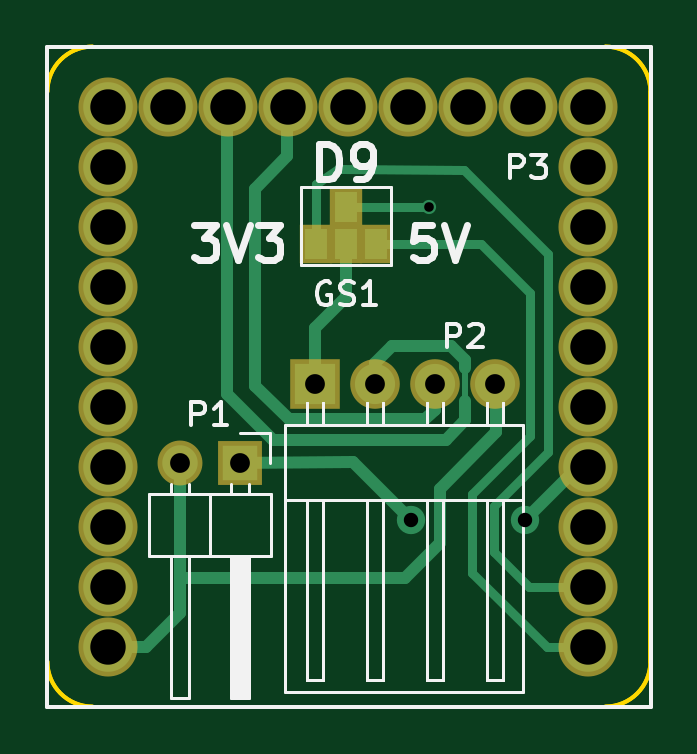
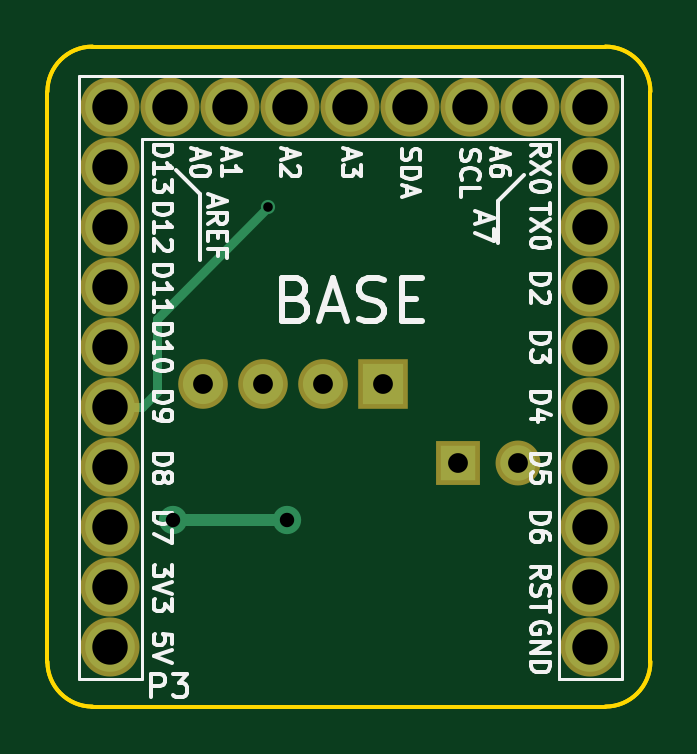
Circuit board: 10 layer files. Board 25.5 x 27.9 mm.
- bottom_copper: Microduino_Base_DE-B.Cu.gbr (1744 bytes)
- bottom_mask: Microduino_Base_DE-B.Mask.gbr (1296 bytes)
- paste: Microduino_Base_DE-B.Paste.gbr (276 bytes)
- bottom_silk: Microduino_Base_DE-B.SilkS.gbr (22903 bytes)
- outline: Microduino_Base_DE-Edge.Cuts.gbr (1339 bytes)
- top_copper: Microduino_Base_DE-F.Cu.gbr (4527 bytes)
- top_mask: Microduino_Base_DE-F.Mask.gbr (1435 bytes)
- paste: Microduino_Base_DE-F.Paste.gbr (415 bytes)
- top_silk: Microduino_Base_DE-F.SilkS.gbr (11801 bytes)
- drill: Microduino_Base_DE.drl (796 bytes)

=== bottom_copper: Microduino_Base_DE-B.Cu.gbr ===
G04 #@! TF.FileFunction,Copper,L2,Bot,Signal*
%FSLAX46Y46*%
G04 Gerber Fmt 4.6, Leading zero omitted, Abs format (unit mm)*
G04 Created by KiCad (PCBNEW 4.0.6) date 07/30/17 19:43:23*
%MOMM*%
%LPD*%
G01*
G04 APERTURE LIST*
%ADD10C,0.100000*%
%ADD11R,1.500000X1.500000*%
%ADD12O,1.500000X1.500000*%
%ADD13R,1.700000X1.700000*%
%ADD14C,1.700000*%
%ADD15C,2.100000*%
%ADD16C,1.200000*%
%ADD17C,0.600000*%
%ADD18C,0.500000*%
%ADD19C,0.400000*%
G04 APERTURE END LIST*
D10*
D11*
X146861000Y-80355000D03*
D12*
X144321000Y-80355000D03*
D13*
X150037800Y-77038200D03*
D14*
X152577800Y-77038200D03*
X155117800Y-77038200D03*
X157657800Y-77038200D03*
D15*
X161581000Y-67845000D03*
X161581000Y-70385000D03*
X161581000Y-72925000D03*
X161581000Y-75465000D03*
X161581000Y-78005000D03*
X161581000Y-80545000D03*
X161581000Y-83085000D03*
X161581000Y-85625000D03*
X161581000Y-88165000D03*
X161581000Y-65305000D03*
X159041000Y-65305000D03*
X156501000Y-65305000D03*
X153961000Y-65305000D03*
X151421000Y-65305000D03*
X148881000Y-65305000D03*
X146341000Y-65305000D03*
X143801000Y-65305000D03*
X141261000Y-65305000D03*
X141261000Y-67845000D03*
X141261000Y-70385000D03*
X141261000Y-72925000D03*
X141261000Y-75465000D03*
X141261000Y-78005000D03*
X141261000Y-80545000D03*
X141261000Y-83085000D03*
X141261000Y-85625000D03*
X141261000Y-88165000D03*
D16*
X154101800Y-82778600D03*
X158927800Y-82778600D03*
D17*
X154881000Y-69545000D03*
D18*
X158927800Y-82778600D02*
X154101800Y-82778600D01*
D19*
X159591000Y-77375000D02*
X160219400Y-78003400D01*
X159591000Y-74255000D02*
X159591000Y-77375000D01*
X154881000Y-69545000D02*
X159591000Y-74255000D01*
X160219400Y-78003400D02*
X161569400Y-78003400D01*
M02*

=== bottom_mask: Microduino_Base_DE-B.Mask.gbr ===
G04 #@! TF.FileFunction,Soldermask,Bot*
%FSLAX46Y46*%
G04 Gerber Fmt 4.6, Leading zero omitted, Abs format (unit mm)*
G04 Created by KiCad (PCBNEW 4.0.6) date 07/30/17 19:43:23*
%MOMM*%
%LPD*%
G01*
G04 APERTURE LIST*
%ADD10C,0.100000*%
%ADD11R,1.900000X1.900000*%
%ADD12O,1.900000X1.900000*%
%ADD13R,2.100000X2.100000*%
%ADD14C,2.100000*%
%ADD15C,2.500000*%
G04 APERTURE END LIST*
D10*
D11*
X146861000Y-80355000D03*
D12*
X144321000Y-80355000D03*
D13*
X150037800Y-77038200D03*
D14*
X152577800Y-77038200D03*
X155117800Y-77038200D03*
X157657800Y-77038200D03*
D15*
X161581000Y-67845000D03*
X161581000Y-70385000D03*
X161581000Y-72925000D03*
X161581000Y-75465000D03*
X161581000Y-78005000D03*
X161581000Y-80545000D03*
X161581000Y-83085000D03*
X161581000Y-85625000D03*
X161581000Y-88165000D03*
X161581000Y-65305000D03*
X159041000Y-65305000D03*
X156501000Y-65305000D03*
X153961000Y-65305000D03*
X151421000Y-65305000D03*
X148881000Y-65305000D03*
X146341000Y-65305000D03*
X143801000Y-65305000D03*
X141261000Y-65305000D03*
X141261000Y-67845000D03*
X141261000Y-70385000D03*
X141261000Y-72925000D03*
X141261000Y-75465000D03*
X141261000Y-78005000D03*
X141261000Y-80545000D03*
X141261000Y-83085000D03*
X141261000Y-85625000D03*
X141261000Y-88165000D03*
M02*

=== paste: Microduino_Base_DE-B.Paste.gbr ===
G04 #@! TF.FileFunction,Paste,Bot*
%FSLAX46Y46*%
G04 Gerber Fmt 4.6, Leading zero omitted, Abs format (unit mm)*
G04 Created by KiCad (PCBNEW 4.0.6) date 07/30/17 19:43:23*
%MOMM*%
%LPD*%
G01*
G04 APERTURE LIST*
%ADD10C,0.100000*%
G04 APERTURE END LIST*
D10*
M02*

=== bottom_silk: Microduino_Base_DE-B.SilkS.gbr (22903 bytes, source omitted) ===
=== outline: Microduino_Base_DE-Edge.Cuts.gbr ===
G04 #@! TF.FileFunction,Profile,NP*
%FSLAX46Y46*%
G04 Gerber Fmt 4.6, Leading zero omitted, Abs format (unit mm)*
G04 Created by KiCad (PCBNEW 4.0.6) date 07/30/17 19:43:23*
%MOMM*%
%LPD*%
G01*
G04 APERTURE LIST*
%ADD10C,0.100000*%
%ADD11C,0.150000*%
G04 APERTURE END LIST*
D10*
D11*
X164236400Y-64643000D02*
G75*
G03X162331400Y-62738000I-1905000J0D01*
G01*
X138709400Y-88773000D02*
G75*
G03X140614400Y-90678000I1905000J0D01*
G01*
X140614400Y-62738000D02*
G75*
G03X138709400Y-64643000I0J-1905000D01*
G01*
X162331400Y-90678000D02*
G75*
G03X164236400Y-88773000I0J1905000D01*
G01*
X162331400Y-90678000D02*
X140614400Y-90678000D01*
X138709400Y-88773000D02*
X138709400Y-64643000D01*
X140614400Y-62738000D02*
X162331400Y-62738000D01*
X164236400Y-64643000D02*
X164236400Y-88773000D01*
X164236400Y-64643000D02*
X164236400Y-88773000D01*
X140614400Y-62738000D02*
X162331400Y-62738000D01*
X138709400Y-88773000D02*
X138709400Y-64643000D01*
X162331400Y-90678000D02*
X140614400Y-90678000D01*
X162331400Y-90678000D02*
G75*
G03X164236400Y-88773000I0J1905000D01*
G01*
X140614400Y-62738000D02*
G75*
G03X138709400Y-64643000I0J-1905000D01*
G01*
X138709400Y-88773000D02*
G75*
G03X140614400Y-90678000I1905000J0D01*
G01*
X164236400Y-64643000D02*
G75*
G03X162331400Y-62738000I-1905000J0D01*
G01*
M02*

=== top_copper: Microduino_Base_DE-F.Cu.gbr ===
G04 #@! TF.FileFunction,Copper,L1,Top,Signal*
%FSLAX46Y46*%
G04 Gerber Fmt 4.6, Leading zero omitted, Abs format (unit mm)*
G04 Created by KiCad (PCBNEW 4.0.6) date 07/30/17 19:43:23*
%MOMM*%
%LPD*%
G01*
G04 APERTURE LIST*
%ADD10C,0.100000*%
%ADD11R,1.500000X1.500000*%
%ADD12O,1.500000X1.500000*%
%ADD13R,1.700000X1.700000*%
%ADD14C,1.700000*%
%ADD15R,0.970000X1.270000*%
%ADD16C,2.100000*%
%ADD17C,1.200000*%
%ADD18C,0.600000*%
%ADD19C,0.400000*%
%ADD20C,0.500000*%
%ADD21C,0.250000*%
G04 APERTURE END LIST*
D10*
D11*
X146861000Y-80355000D03*
D12*
X144321000Y-80355000D03*
D13*
X150037800Y-77038200D03*
D14*
X152577800Y-77038200D03*
X155117800Y-77038200D03*
X157657800Y-77038200D03*
D15*
X152628600Y-71094600D03*
X151358600Y-71094600D03*
X150088600Y-71094600D03*
X151358600Y-69544600D03*
D16*
X161581000Y-67845000D03*
X161581000Y-70385000D03*
X161581000Y-72925000D03*
X161581000Y-75465000D03*
X161581000Y-78005000D03*
X161581000Y-80545000D03*
X161581000Y-83085000D03*
X161581000Y-85625000D03*
X161581000Y-88165000D03*
X161581000Y-65305000D03*
X159041000Y-65305000D03*
X156501000Y-65305000D03*
X153961000Y-65305000D03*
X151421000Y-65305000D03*
X148881000Y-65305000D03*
X146341000Y-65305000D03*
X143801000Y-65305000D03*
X141261000Y-65305000D03*
X141261000Y-67845000D03*
X141261000Y-70385000D03*
X141261000Y-72925000D03*
X141261000Y-75465000D03*
X141261000Y-78005000D03*
X141261000Y-80545000D03*
X141261000Y-83085000D03*
X141261000Y-85625000D03*
X141261000Y-88165000D03*
D17*
X154101800Y-82778600D03*
X158927800Y-82778600D03*
D18*
X154881000Y-69545000D03*
D19*
X159131000Y-79222600D02*
X156692600Y-81661000D01*
X157048200Y-71094600D02*
X159131000Y-73177400D01*
X159131000Y-73177400D02*
X159131000Y-79222600D01*
X152628600Y-71094600D02*
X157048200Y-71094600D01*
X159842200Y-88163400D02*
X161569400Y-88163400D01*
X156692600Y-85013800D02*
X159842200Y-88163400D01*
X156692600Y-81661000D02*
X156692600Y-85013800D01*
X160807400Y-88163400D02*
X161569400Y-88163400D01*
X151181000Y-67935000D02*
X151020200Y-67935000D01*
X156338200Y-67946200D02*
X151181000Y-67935000D01*
X159893000Y-71501000D02*
X156338200Y-67946200D01*
X159893000Y-79883000D02*
X159893000Y-71501000D01*
X161569400Y-85623400D02*
X159080200Y-85623400D01*
X157607000Y-84150200D02*
X159080200Y-85623400D01*
X157607000Y-82169000D02*
X157607000Y-84150200D01*
X159893000Y-79883000D02*
X157607000Y-82169000D01*
X150088600Y-68547400D02*
X150088600Y-71094600D01*
X151020200Y-67935000D02*
X150088600Y-68547400D01*
D20*
X146556200Y-80355000D02*
X151663400Y-80340200D01*
X154101800Y-82778600D02*
X151663400Y-80340200D01*
X158927800Y-82778600D02*
X161163000Y-80543400D01*
X161569400Y-80543400D02*
X161163000Y-80543400D01*
D19*
X151358600Y-69544600D02*
X154880600Y-69544600D01*
X154880600Y-69544600D02*
X154881000Y-69545000D01*
D20*
X148920200Y-78511400D02*
X147497800Y-77089000D01*
X155117800Y-78105000D02*
X154711400Y-78511400D01*
X154711400Y-78511400D02*
X148920200Y-78511400D01*
X148869400Y-67386200D02*
X148869400Y-65303400D01*
X147497800Y-68757800D02*
X148869400Y-67386200D01*
X147497800Y-77089000D02*
X147497800Y-68757800D01*
X155128600Y-77038200D02*
X155117800Y-78105000D01*
X155524200Y-79375000D02*
X155575000Y-79375000D01*
X146329400Y-77444600D02*
X146329400Y-65303400D01*
X148259800Y-79375000D02*
X146329400Y-77444600D01*
X155524200Y-79375000D02*
X148259800Y-79375000D01*
X156387800Y-76022200D02*
X156387800Y-76327000D01*
D21*
X156387800Y-76327000D02*
X156387800Y-77749400D01*
D20*
X156387800Y-77749400D02*
X156387800Y-78562200D01*
X155778200Y-75412600D02*
X156387800Y-76022200D01*
X155575000Y-79375000D02*
X156387800Y-78562200D01*
X153289000Y-75412600D02*
X155778200Y-75412600D01*
X152577800Y-76123800D02*
X153289000Y-75412600D01*
X152577800Y-77038200D02*
X152577800Y-76123800D01*
X144321000Y-85217000D02*
X153847800Y-85217000D01*
X157708600Y-79070200D02*
X155321000Y-81457800D01*
X155321000Y-81457800D02*
X155321000Y-83743800D01*
X155321000Y-83743800D02*
X153847800Y-85217000D01*
X157708600Y-79070200D02*
X157679400Y-77038200D01*
X144321000Y-80355000D02*
X144321000Y-85217000D01*
X144321000Y-85217000D02*
X144321000Y-86715000D01*
X142872600Y-88163400D02*
X141249400Y-88163400D01*
X144321000Y-86715000D02*
X142872600Y-88163400D01*
X151358600Y-71196200D02*
X151358600Y-73329800D01*
X150037800Y-74650600D02*
X150037800Y-77038200D01*
X151358600Y-73329800D02*
X150037800Y-74650600D01*
M02*

=== top_mask: Microduino_Base_DE-F.Mask.gbr ===
G04 #@! TF.FileFunction,Soldermask,Top*
%FSLAX46Y46*%
G04 Gerber Fmt 4.6, Leading zero omitted, Abs format (unit mm)*
G04 Created by KiCad (PCBNEW 4.0.6) date 07/30/17 19:43:23*
%MOMM*%
%LPD*%
G01*
G04 APERTURE LIST*
%ADD10C,0.100000*%
%ADD11R,1.900000X1.900000*%
%ADD12O,1.900000X1.900000*%
%ADD13R,2.100000X2.100000*%
%ADD14C,2.100000*%
%ADD15R,1.370000X1.670000*%
%ADD16C,2.500000*%
G04 APERTURE END LIST*
D10*
D11*
X146861000Y-80355000D03*
D12*
X144321000Y-80355000D03*
D13*
X150037800Y-77038200D03*
D14*
X152577800Y-77038200D03*
X155117800Y-77038200D03*
X157657800Y-77038200D03*
D15*
X152628600Y-71094600D03*
X151358600Y-71094600D03*
X150088600Y-71094600D03*
X151358600Y-69544600D03*
D16*
X161581000Y-67845000D03*
X161581000Y-70385000D03*
X161581000Y-72925000D03*
X161581000Y-75465000D03*
X161581000Y-78005000D03*
X161581000Y-80545000D03*
X161581000Y-83085000D03*
X161581000Y-85625000D03*
X161581000Y-88165000D03*
X161581000Y-65305000D03*
X159041000Y-65305000D03*
X156501000Y-65305000D03*
X153961000Y-65305000D03*
X151421000Y-65305000D03*
X148881000Y-65305000D03*
X146341000Y-65305000D03*
X143801000Y-65305000D03*
X141261000Y-65305000D03*
X141261000Y-67845000D03*
X141261000Y-70385000D03*
X141261000Y-72925000D03*
X141261000Y-75465000D03*
X141261000Y-78005000D03*
X141261000Y-80545000D03*
X141261000Y-83085000D03*
X141261000Y-85625000D03*
X141261000Y-88165000D03*
M02*

=== paste: Microduino_Base_DE-F.Paste.gbr ===
G04 #@! TF.FileFunction,Paste,Top*
%FSLAX46Y46*%
G04 Gerber Fmt 4.6, Leading zero omitted, Abs format (unit mm)*
G04 Created by KiCad (PCBNEW 4.0.6) date 07/30/17 19:43:23*
%MOMM*%
%LPD*%
G01*
G04 APERTURE LIST*
%ADD10C,0.100000*%
%ADD11R,0.970000X1.270000*%
G04 APERTURE END LIST*
D10*
D11*
X152628600Y-71094600D03*
X151358600Y-71094600D03*
X150088600Y-71094600D03*
X151358600Y-69544600D03*
M02*

=== top_silk: Microduino_Base_DE-F.SilkS.gbr (11801 bytes, source omitted) ===
=== drill: Microduino_Base_DE.drl ===
M48
;DRILL file {KiCad 4.0.6} date 07/30/17 19:43:25
;FORMAT={-:-/ absolute / inch / decimal}
FMAT,2
INCH,TZ
T1C0.016
T2C0.024
T3C0.033
T4C0.059
%
G90
G05
M72
T1
X6.0977Y-2.738
T2
X6.067Y-3.259
X6.257Y-3.259
T3
X5.6819Y-3.1636
X5.7819Y-3.1636
X5.907Y-3.033
X6.007Y-3.033
X6.107Y-3.033
X6.207Y-3.033
T4
X5.5615Y-2.5711
X5.5615Y-2.6711
X5.5615Y-2.7711
X5.5615Y-2.8711
X5.5615Y-2.9711
X5.5615Y-3.0711
X5.5615Y-3.1711
X5.5615Y-3.2711
X5.5615Y-3.3711
X5.5615Y-3.4711
X5.6615Y-2.5711
X5.7615Y-2.5711
X5.8615Y-2.5711
X5.9615Y-2.5711
X6.0615Y-2.5711
X6.1615Y-2.5711
X6.2615Y-2.5711
X6.3615Y-2.5711
X6.3615Y-2.6711
X6.3615Y-2.7711
X6.3615Y-2.8711
X6.3615Y-2.9711
X6.3615Y-3.0711
X6.3615Y-3.1711
X6.3615Y-3.2711
X6.3615Y-3.3711
X6.3615Y-3.4711
T0
M30
